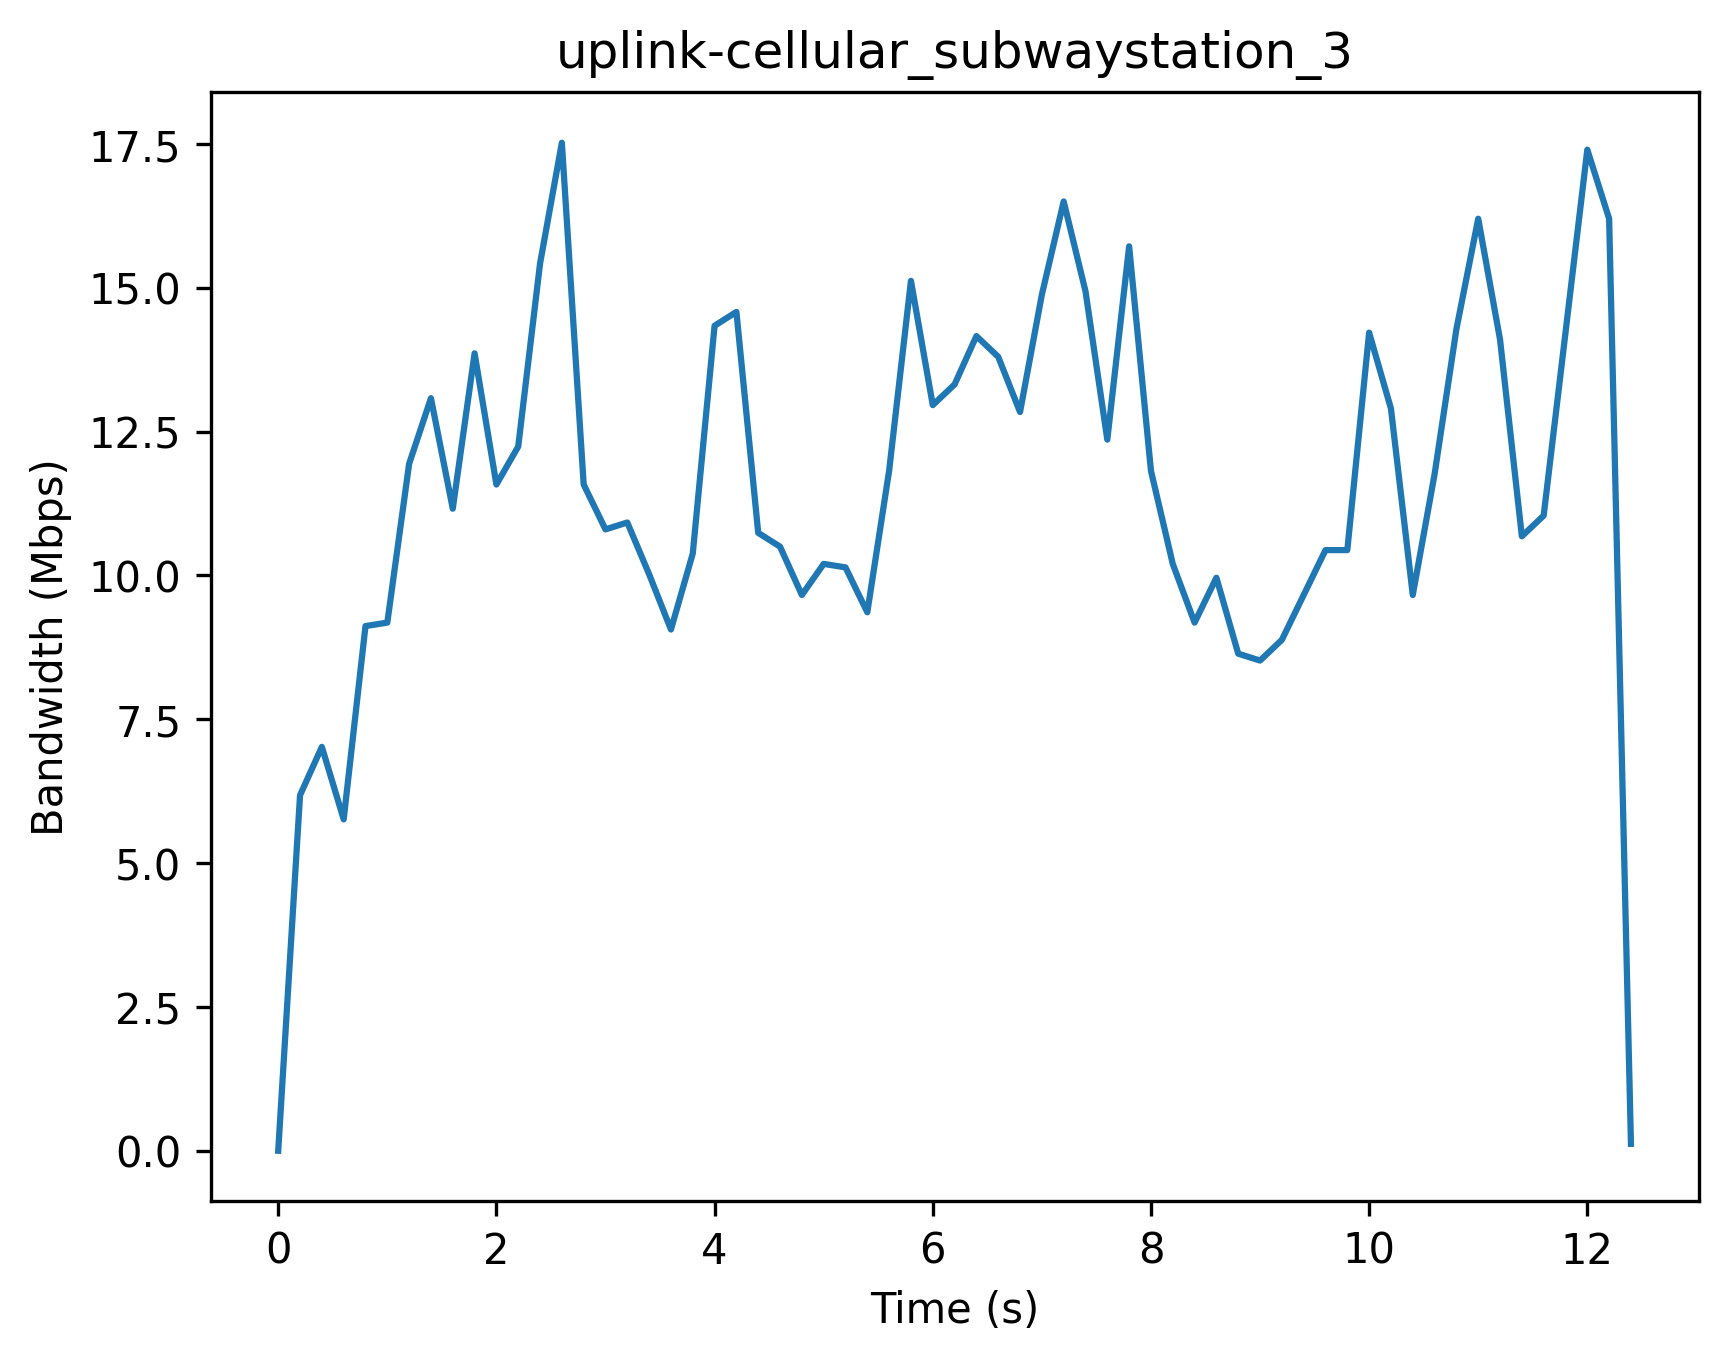

The data file committed next to this chart (first rows):
Timestamp (s), Bandwidth (Mbps)
0, 0
0.2, 6.18
0.4, 7.02
0.6, 5.76
0.8, 9.12
1.0, 9.18
1.2, 11.94
1.4, 13.08
1.6, 11.16
1.8, 13.86
2.0, 11.58
2.2, 12.24
2.4, 15.42
2.6, 17.52
2.8, 11.58
3.0, 10.8
3.2, 10.92
3.4, 10.02
3.6, 9.06
3.8, 10.38
4.0, 14.34
4.2, 14.58
4.4, 10.74
4.6, 10.5
4.8, 9.66
5.0, 10.2
5.2, 10.14
5.4, 9.36
5.6, 11.82
5.8, 15.12
6.0, 12.96
6.2, 13.32
6.4, 14.16
6.6, 13.8
6.8, 12.84
7.0, 14.88
7.2, 16.5
7.4, 14.94
7.6, 12.36
7.8, 15.72
8.0, 11.82
8.2, 10.2
8.4, 9.18
8.6, 9.96
8.8, 8.64
9.0, 8.52
9.2, 8.88
9.4, 9.66
9.6, 10.44
9.8, 10.44
10.0, 14.22
10.2, 12.9
10.4, 9.66
10.6, 11.76
10.8, 14.28
11.0, 16.2
11.2, 14.1
11.4, 10.68
11.6, 11.04
11.8, 14.22
... 3 more rows
